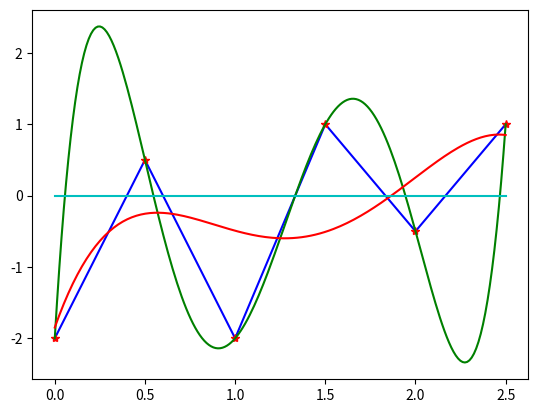

The matplotlib source for this figure:
import scipy.linalg as sl
from scipy import *
from matplotlib.pyplot import *
from numpy import *
print("\nExercício 1:\n")
# Construct this matrix in Python using the function array .

M1=array([[1, 2, 3],
          [4, 5, 6],
          [7, 8, 9],
          [10, 11, 12]])
print(M1)          
# Construct the same matrix using the function arange followed by a suitable reshape
M2=arange(1,13)
M2=M2.reshape(4,3)
print(M2)

#What is the result of the expression M[2,:] ? What is the result of the similar expression M[2:]?
print(M1[2,:]) #retorna somente a linha 2
print(M1[2:]) #retorna todos os valores após a linha 2
print("\nExercício 2:\n")
#Given a vector x, construct in Python the following matrix:

x=array([0.0,0.5,1.,1.5,2.,2.5])
y=array([-2.,0.5,-2.,1.,-0.5,1.])
V=column_stack([x**5,x**4,x**3,x**2,x**1,x**0]) #aqui se cria uma Vandermonde matrix
a=np.linalg.solve(V, y)
def p(k):
    return sum([a[5-i]*k**i for i in range(6)])
z = np.linspace(0, 2.5, 6)
vecV=np.vectorize(p)
plot(z,vecV(z),'b', label='Exercício 2') 
plot(x,y,'r*')

print("\nExercício 3:\n")
# Repeat Ex. 2 by using these commands.
x2=array([0.0,0.5,1.,1.5,2.,2.5])
y2=array([-2.,0.5,-2.,1.,-0.5,1.])
V2 = np.vander(x2, N = 6) #aqui se cria uma Vandermonde matrix
a2=np.linalg.solve(V2, y2)
def p2(k):
    return polyval(a2,k) 
z2 = np.linspace(0, 2.5, 200)
vecV2=np.vectorize(p2)
plot(z2,vecV2(z2),'g', label='Exercício 3')

print("\nExercício 4:\n")
#Let u be a one dimensional array. Construct another array ξ with values ξi = (u1 + ui+1+ ui+2)/3. 
u=array(arange(10))
def epsi(j):
    return (u[j]+u[j+1]+u[j+2])/3


print("\nExercício 5:\n")
#Construct from the matrix V given in Ex. 2 a matrix A by deleting V's first column
A=V[:,1:]
#Form the matrix B = (AT A)-1 AT.
B=(np.linalg.inv(A.T@A))@A.T
#Compute c = B y with y from Ex. 2.
c=dot(B,y)
#Use c and polyval to plot the polynomial defined by c. Plot in the same picture again the points (xi, yi)
def p3(k):
    return polyval(c,k)
z3 = np.linspace(0, 2.5, 200)
vecV3=np.vectorize(p3)
plot(z3,vecV3(z3),'r', label='Exercício 5')

print("\nExercício 6:\n")
#Ex. 5 describes the least square method. Repeat that exercise but use SciPy's scipy.linalg.lstsq method instead.
m, con, *temp = np.linalg.lstsq(V,x,rcond=None)[0]
plot(x,y*m+con,'c', label='Exercício 6')



